Image classification data set ".keras_dataset" (diegoandresantana/tree-canopies-experiment on GitHub). Class labels (2): arvore, fundo.

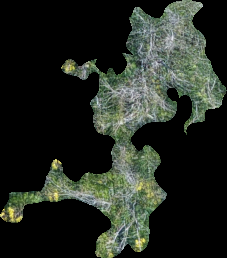
Label: arvore

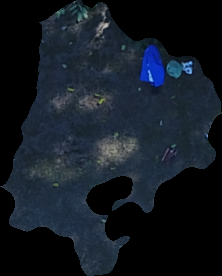
Label: fundo

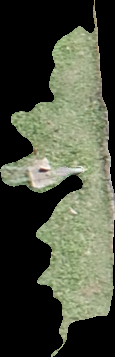
Label: fundo

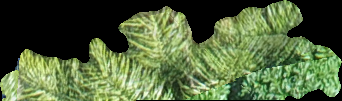
Label: arvore

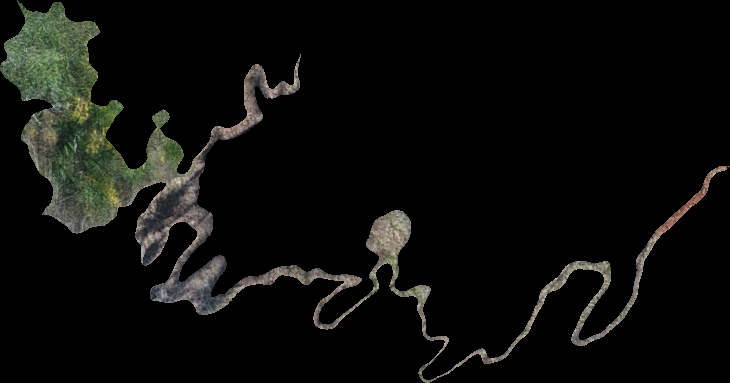
Label: arvore

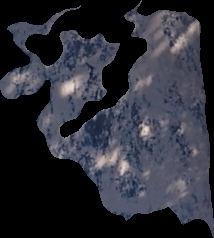
Label: fundo
